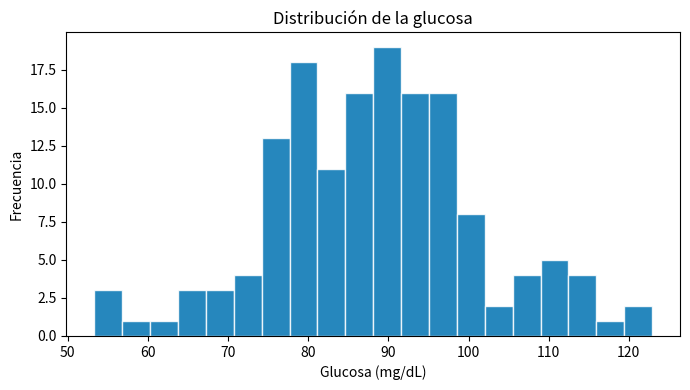
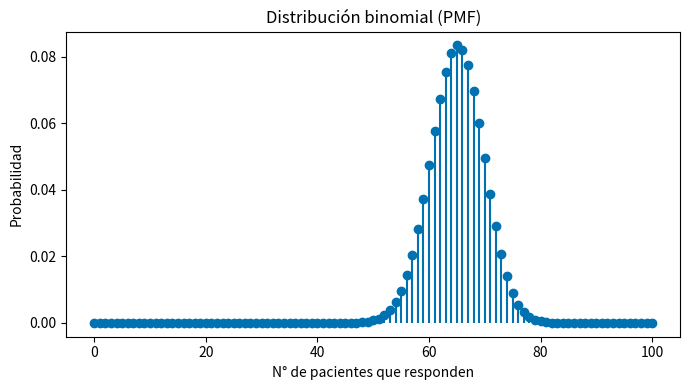
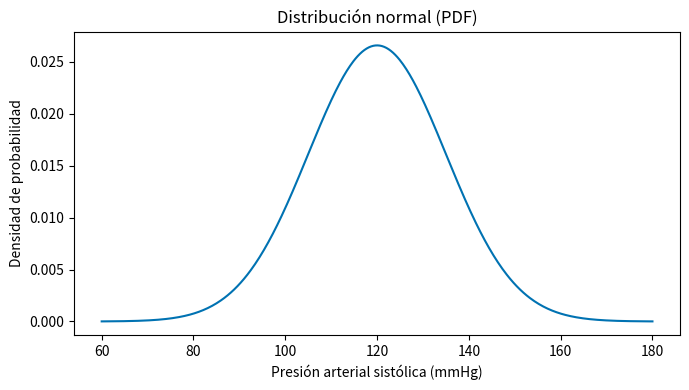
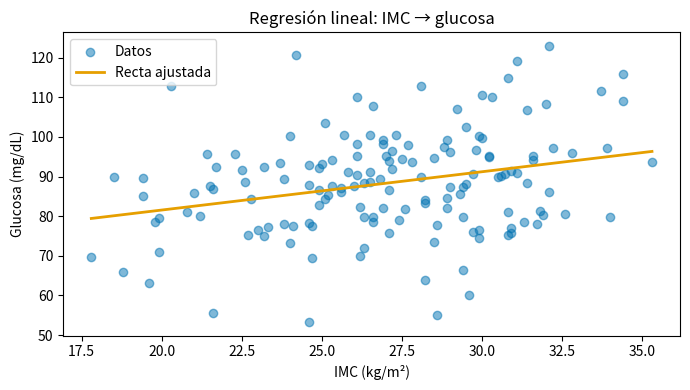

The script that saved these images, in order:
%pip install numpy pandas scipy matplotlib

import numpy as np
import pandas as pd
import matplotlib.pyplot as plt
from scipy import stats

np.random.seed(7)
n = 150

edad = np.random.normal(50, 12, n).round(0)
imc = np.random.normal(27, 4, n)
glucosa = 90 + 1.3 * (imc - 27) + np.random.normal(0, 12, n)     # glucosa correlacionada con IMC
sexo = np.random.choice(["F", "M"], n)

fumador_bin = np.random.choice([1, 0], n, p=[0.35, 0.65])
prob_diab = np.where(fumador_bin == 1, 0.45, 0.15)               # fumadores: mayor prob. de diabetes
diabetes = np.random.binomial(1, prob_diab)

df = pd.DataFrame({
    "edad": edad,
    "imc": imc.round(1),
    "glucosa": glucosa.round(1),
    "sexo": sexo,
    "fumador": np.where(fumador_bin == 1, "Sí", "No"),
    "diabetes": diabetes,   # 0 = no, 1 = sí
})

# Dos grupos para comparar medias (glucosa: control vs tratamiento)
control = np.random.normal(100, 10, 60)
tratamiento = np.random.normal(94, 10, 60)

# Efecto de un fármaco (reducción de presión) para el intervalo de confianza
efecto_farmaco = np.random.normal(10, 3, 100)

AZUL = "#0072B2"
NARANJO = "#E69F00"

print("Dataset creado:", df.shape)
df.head()

# Ejemplo con un arreglo pequeño
datos = np.array([1, 2, 3, 4, 4, 5, 6])

print("Media:", np.mean(datos))
print("Mediana:", np.median(datos))
print("Moda:", pd.Series(datos).mode().tolist())   # pandas es robusto para la moda
print("Rango:", np.ptp(datos))                      # ptp = max - min
Q1, Q3 = np.percentile(datos, 25), np.percentile(datos, 75)
print("IQR:", Q3 - Q1)
print("Desviación estándar:", round(np.std(datos), 3))
print("Varianza:", round(np.var(datos), 3))

# En un DataFrame, describe() entrega varias medidas de una sola vez
print(df[["edad", "imc", "glucosa"]].describe().round(2))

from scipy.stats import skew, kurtosis

print("Glucosa -> asimetría:", round(skew(df["glucosa"]), 3),
      "| curtosis:", round(kurtosis(df["glucosa"], fisher=False), 3))

# Visualicemos la distribución de la glucosa
plt.figure(figsize=(7, 4))
plt.hist(df["glucosa"], bins=20, color=AZUL, edgecolor="white", alpha=0.85)
plt.title("Distribución de la glucosa")
plt.xlabel("Glucosa (mg/dL)")
plt.ylabel("Frecuencia")
plt.tight_layout()
plt.show()

from scipy.stats import binom

n_pacientes = 100
p_exito = 0.65

x = np.arange(0, n_pacientes + 1)
pmf = binom.pmf(x, n_pacientes, p_exito)   # función de masa de probabilidad

plt.figure(figsize=(7, 4))
plt.stem(x, pmf, linefmt=AZUL, markerfmt="o", basefmt=" ")
plt.title("Distribución binomial (PMF)")
plt.xlabel("N° de pacientes que responden")
plt.ylabel("Probabilidad")
plt.tight_layout()
plt.show()

from scipy.stats import norm

media_pa, sd_pa = 120, 15   # presión arterial sistólica
x = np.linspace(media_pa - 4 * sd_pa, media_pa + 4 * sd_pa, 500)
pdf = norm.pdf(x, media_pa, sd_pa)   # función de densidad de probabilidad

plt.figure(figsize=(7, 4))
plt.plot(x, pdf, color=AZUL)
plt.title("Distribución normal (PDF)")
plt.xlabel("Presión arterial sistólica (mmHg)")
plt.ylabel("Densidad de probabilidad")
plt.tight_layout()
plt.show()

from scipy.stats import shapiro

estadistico, p_valor = shapiro(df["glucosa"])
print(f"Shapiro-Wilk: estadístico={estadistico:.3f}, p={p_valor:.4f}")
if p_valor < 0.05:
    print("-> Se rechaza la normalidad (los datos no parecen normales).")
else:
    print("-> No se rechaza la normalidad (los datos son compatibles con una normal).")

# H0: las medias son iguales   |   H1: las medias son distintas
alpha = 0.05
t_stat, p_valor = stats.ttest_ind(control, tratamiento)

print(f"Media control: {control.mean():.1f} | Media tratamiento: {tratamiento.mean():.1f}")
print(f"Estadístico t = {t_stat:.3f}")
print(f"Valor p = {p_valor:.4f}")
if p_valor < alpha:
    print("-> Se rechaza H0: hay diferencia significativa entre los grupos.")
else:
    print("-> No se rechaza H0: no hay diferencia significativa.")

# Tabla de contingencia: fumador x diabetes
tabla = pd.crosstab(df["fumador"], df["diabetes"])
print("Tabla de contingencia (columnas: 0=no diabetes, 1=diabetes):")
print(tabla)

chi2, p_valor, dof, esperados = stats.chi2_contingency(tabla)
print(f"\nChi-cuadrado = {chi2:.3f} | grados de libertad = {dof} | p = {p_valor:.4f}")
if p_valor < 0.05:
    print("-> Se rechaza H0: hay asociación significativa entre fumar y diabetes.")
else:
    print("-> No se rechaza H0: no hay asociación significativa.")

media = np.mean(efecto_farmaco)
error_estandar = stats.sem(efecto_farmaco)      # error estándar de la media

# Usamos la distribución t (apropiada para muestras; con n>30 la normal da algo similar)
ic = stats.t.interval(0.95, df=len(efecto_farmaco) - 1, loc=media, scale=error_estandar)

print(f"Efecto medio estimado: {media:.2f}")
print(f"IC 95%: [{ic[0]:.2f}, {ic[1]:.2f}]")

from scipy.stats import pearsonr

r, p_valor = pearsonr(df["imc"], df["glucosa"])
print(f"Correlación de Pearson (IMC vs glucosa): r = {r:.3f}, p = {p_valor:.4g}")

resultado = stats.linregress(df["imc"], df["glucosa"])
print(f"Pendiente: {resultado.slope:.2f}  (glucosa sube por cada punto de IMC)")
print(f"Intercepto: {resultado.intercept:.2f}")
print(f"R²: {resultado.rvalue**2:.3f}  |  p = {resultado.pvalue:.4g}")

# Gráfico: dispersión + recta ajustada
plt.figure(figsize=(7, 4))
plt.scatter(df["imc"], df["glucosa"], alpha=0.5, color=AZUL, label="Datos")
x_linea = np.array([df["imc"].min(), df["imc"].max()])
plt.plot(x_linea, resultado.intercept + resultado.slope * x_linea,
         color=NARANJO, linewidth=2, label="Recta ajustada")
plt.title("Regresión lineal: IMC → glucosa")
plt.xlabel("IMC (kg/m²)")
plt.ylabel("Glucosa (mg/dL)")
plt.legend()
plt.tight_layout()
plt.show()

# Espacio para resolver los ejercicios
